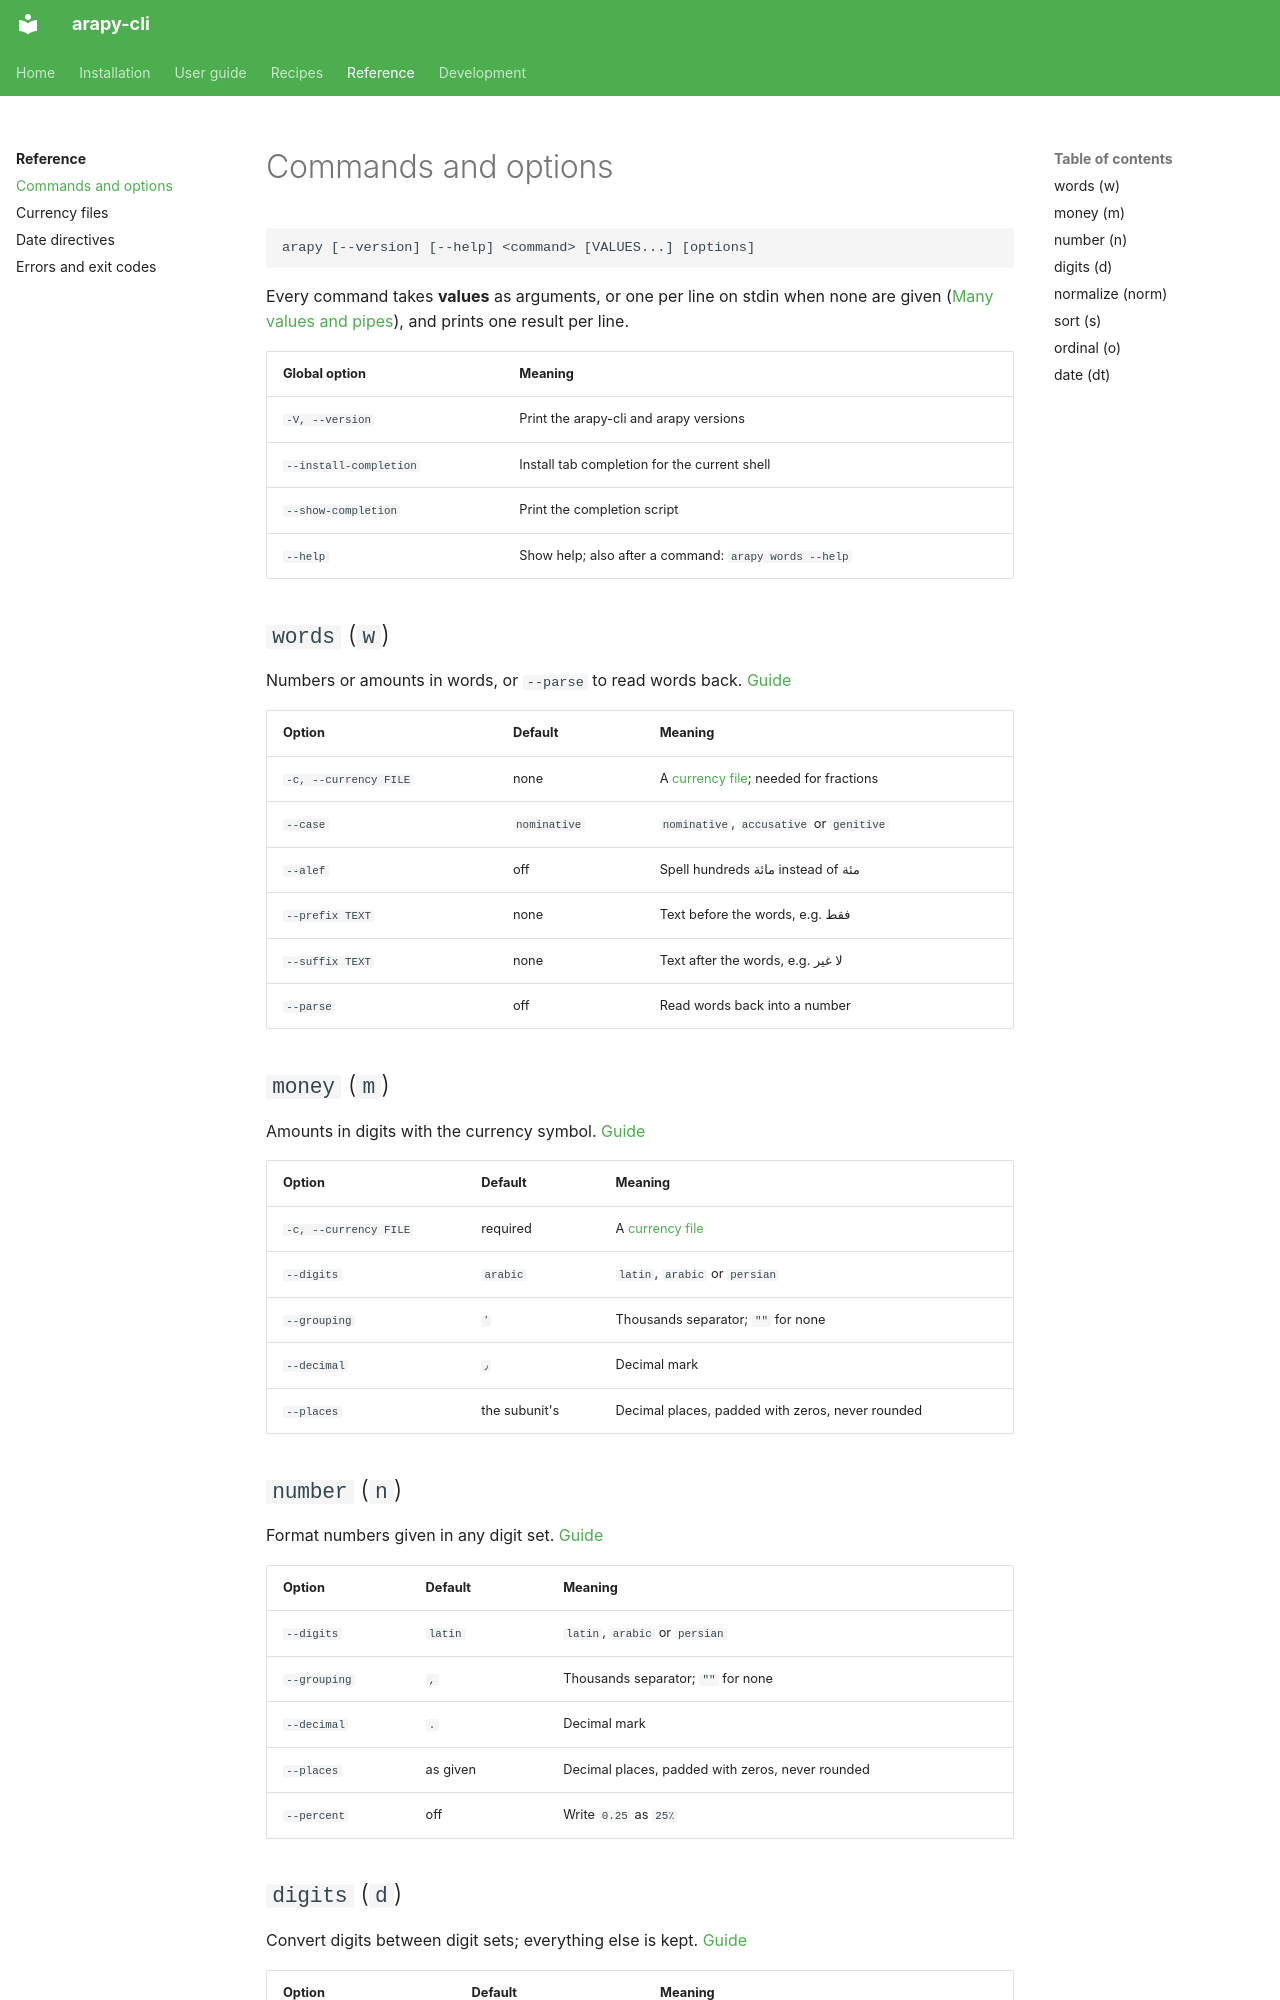

repository: aaltatan/arapy-cli · page: reference/commands/index.html · generator: mkdocs

# Commands and options

```text
arapy [--version] [--help] <command> [VALUES...] [options]
```

Every command takes **values** as arguments, or one per line on stdin when none are
given ([Many values and pipes](../guide/pipes.md)), and prints one result per line.

| Global option | Meaning |
|---------------|---------|
| `-V, --version` | Print the arapy-cli and arapy versions |
| `--install-completion` | Install tab completion for the current shell |
| `--show-completion` | Print the completion script |
| `--help` | Show help; also after a command: `arapy words --help` |

## `words` (`w`)

Numbers or amounts in words, or `--parse` to read words back. [Guide](../guide/words.md)

| Option | Default | Meaning |
|--------|---------|---------|
| `-c, --currency FILE` | none | A [currency file](currency-files.md); needed for fractions |
| `--case` | `nominative` | `nominative`, `accusative` or `genitive` |
| `--alef` | off | Spell hundreds مائة instead of مئة |
| `--prefix TEXT` | none | Text before the words, e.g. فقط |
| `--suffix TEXT` | none | Text after the words, e.g. لا غير |
| `--parse` | off | Read words back into a number |

## `money` (`m`)

Amounts in digits with the currency symbol. [Guide](../guide/formatting.md#money)

| Option | Default | Meaning |
|--------|---------|---------|
| `-c, --currency FILE` | required | A [currency file](currency-files.md) |
| `--digits` | `arabic` | `latin`, `arabic` or `persian` |
| `--grouping` | `٬` | Thousands separator; `""` for none |
| `--decimal` | `٫` | Decimal mark |
| `--places` | the subunit's | Decimal places, padded with zeros, never rounded |

## `number` (`n`)

Format numbers given in any digit set. [Guide](../guide/formatting.md#numbers)

| Option | Default | Meaning |
|--------|---------|---------|
| `--digits` | `latin` | `latin`, `arabic` or `persian` |
| `--grouping` | `,` | Thousands separator; `""` for none |
| `--decimal` | `.` | Decimal mark |
| `--places` | as given | Decimal places, padded with zeros, never rounded |
| `--percent` | off | Write `0.25` as `25٪` |
